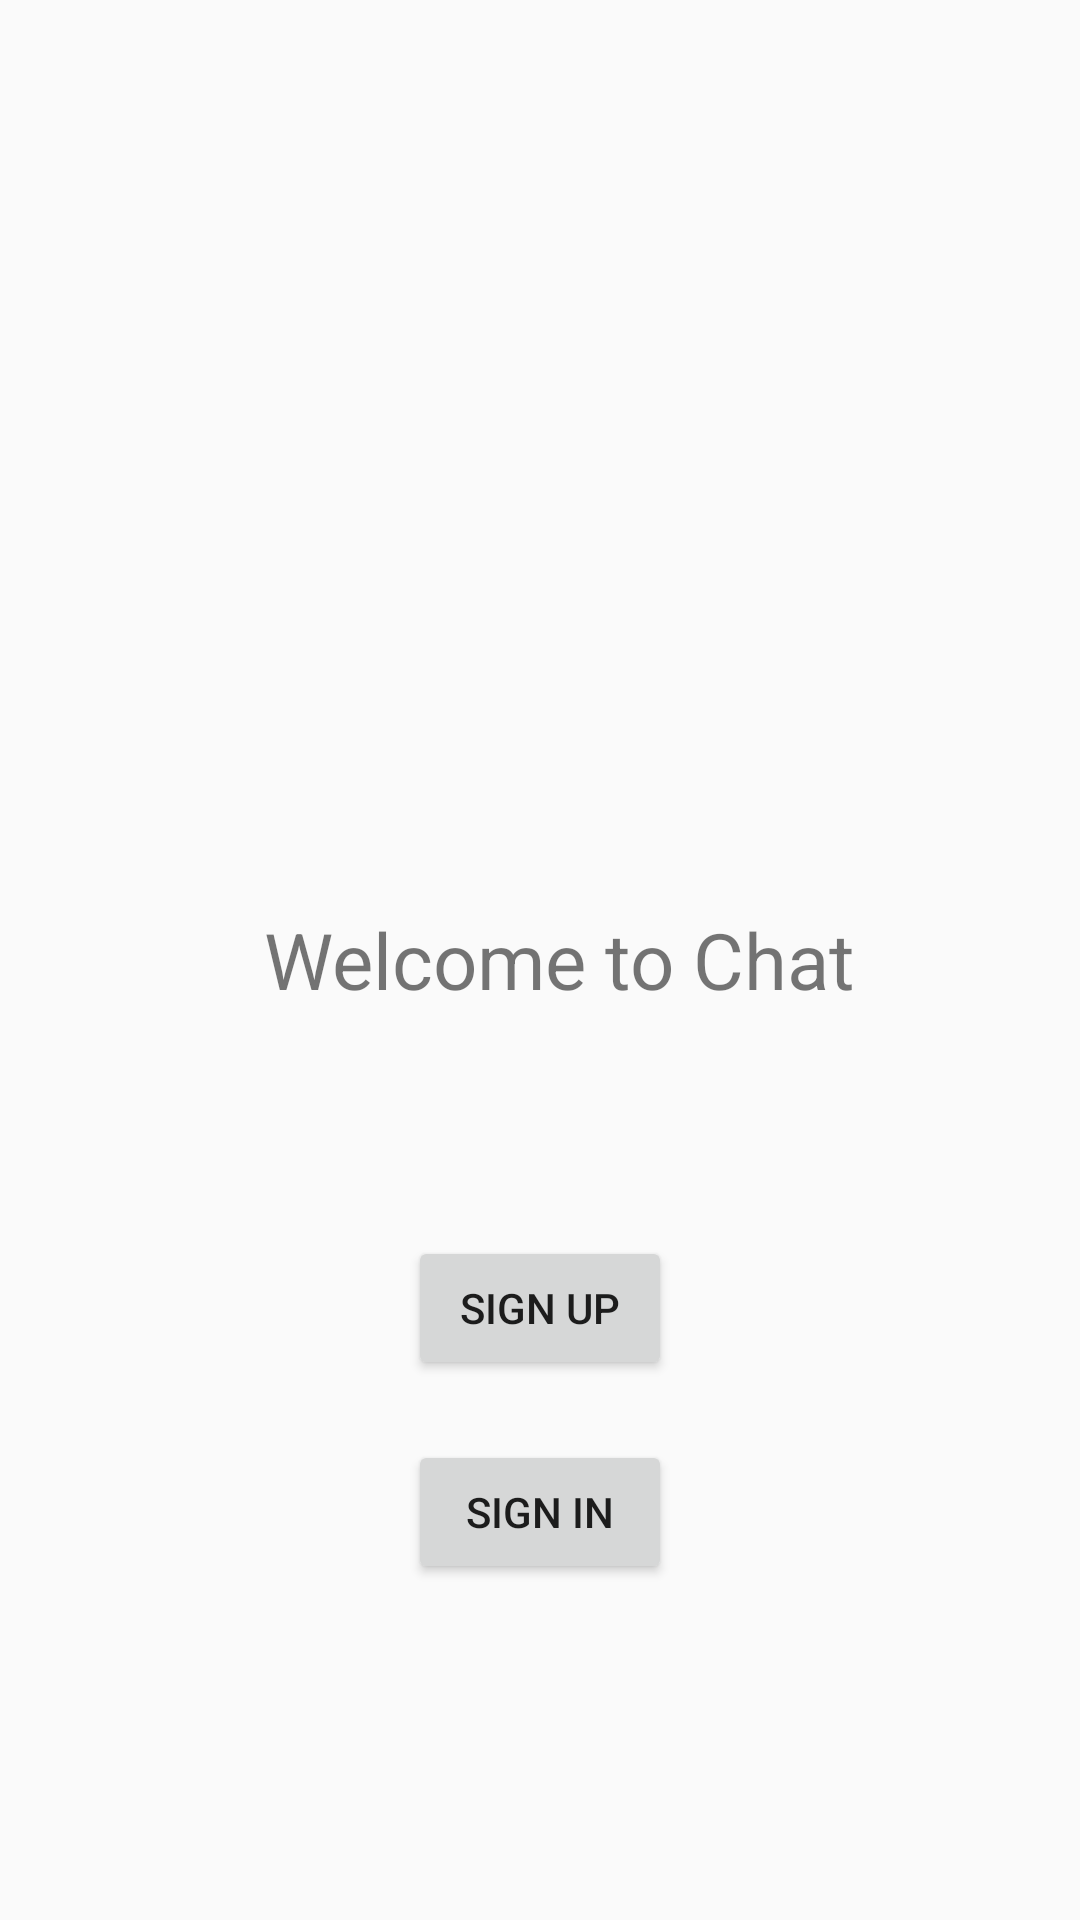

Layout XML and referenced resources for this Android screen:
<!-- AndroidManifest.xml: application theme AppTheme -->
<!-- res/layout/activity_start.xml -->
<?xml version="1.0" encoding="utf-8"?>
<RelativeLayout xmlns:android="http://schemas.android.com/apk/res/android"
    xmlns:app="http://schemas.android.com/apk/res-auto"
    xmlns:tools="http://schemas.android.com/tools"
    android:layout_width="match_parent"
    android:layout_height="match_parent"
    tools:context=".StartActivity">

    <TextView
        android:layout_width="200dp"
        android:layout_height="wrap_content"
        android:layout_alignParentStart="true"
        android:layout_centerVertical="true"
        android:layout_marginStart="88dp"
        android:text="Welcome to Chat"
        android:textSize="26dp" />

    <Button
        android:id="@+id/btn_sign_up"
        android:layout_width="wrap_content"
        android:layout_height="wrap_content"
        android:layout_alignParentBottom="true"
        android:layout_centerHorizontal="true"
        android:layout_marginBottom="180dp"
        android:text="Sign Up" />

    <Button
        android:id="@+id/btn_sign_in"
        android:layout_width="wrap_content"
        android:layout_height="wrap_content"
        android:layout_alignParentBottom="true"
        android:layout_centerHorizontal="true"
        android:layout_marginBottom="112dp"
        android:text="Sign In" />

</RelativeLayout>
<!-- resources referenced by this layout -->
<resources>
  <style name="AppTheme" parent="Theme.AppCompat.Light.DarkActionBar">
          
          <item name="colorPrimary">@color/darkBlue</item>
          <item name="colorPrimaryDark">@color/colorPrimaryDark</item>
          <item name="colorAccent">@color/colorAccent</item>
      </style>
  <color name="darkBlue">#0097A7</color>
  <color name="colorPrimaryDark">#00574B</color>
  <color name="colorAccent">#D81B60</color>
</resources>
